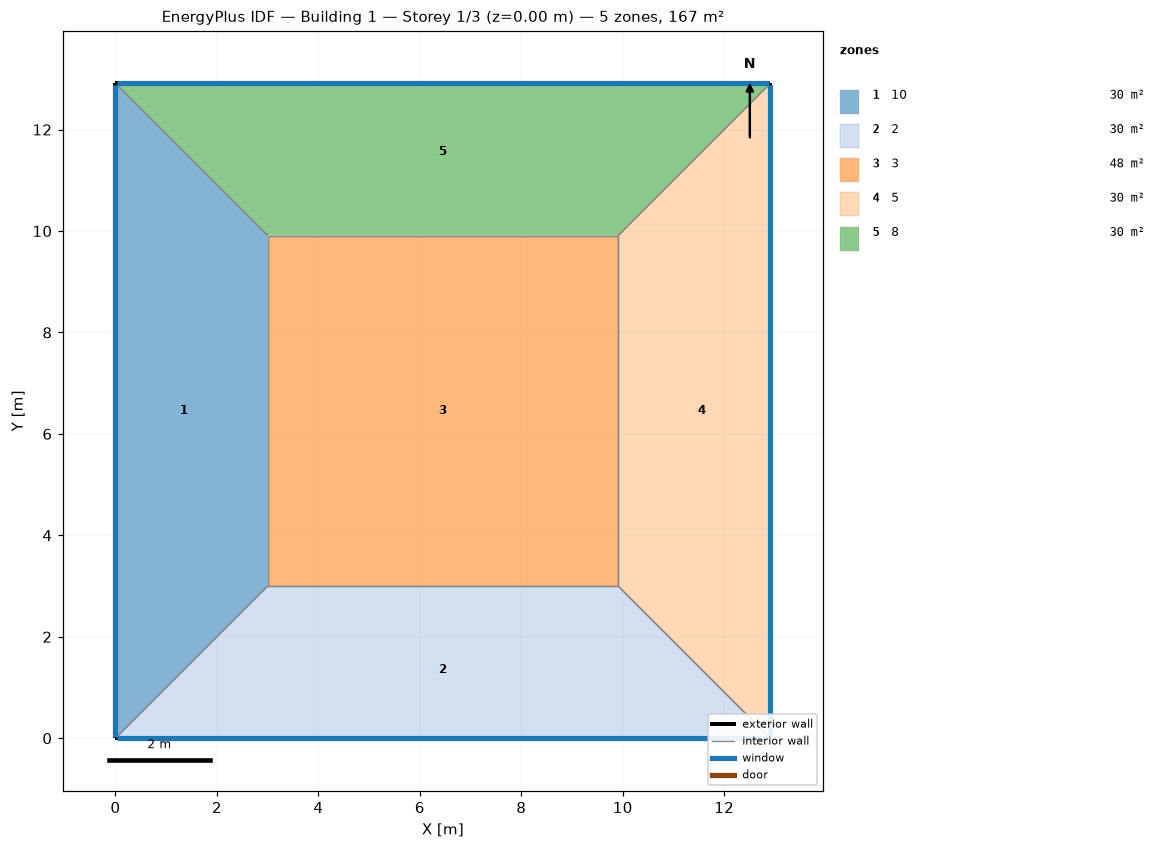
=== STOREY PLAN SPEC (per zone: floor XY polygon, exterior-wall plan segments, windows/doors) ===
zone 1: 10  (29.7 m²)
  floor: (0.00, 0.00) (0.00, 12.91) (3.00, 9.91) (3.00, 3.00)
  exterior wall: (0.00, 12.91) – (0.00, 0.00)  [12.9 m]
    window: (0.00, 12.88) – (0.00, 0.03)  [11.9 m²]
  interior walls: 3
zone 2: 2  (29.7 m²)
  floor: (12.91, 0.00) (0.00, 0.00) (3.00, 3.00) (9.91, 3.00)
  exterior wall: (0.00, 0.00) – (12.91, 0.00)  [12.9 m]
    window: (0.03, 0.00) – (12.88, 0.00)  [11.9 m²]
  interior walls: 3
zone 3: 3  (47.7 m²)
  floor: (3.00, 3.00) (3.00, 9.91) (9.91, 9.91) (9.91, 3.00)
  interior walls: 4
zone 4: 5  (29.7 m²)
  floor: (12.91, 12.91) (12.91, 0.00) (9.91, 3.00) (9.91, 9.91)
  exterior wall: (12.91, 0.00) – (12.91, 12.91)  [12.9 m]
    window: (12.91, 0.03) – (12.91, 12.88)  [11.9 m²]
  interior walls: 3
zone 5: 8  (29.7 m²)
  floor: (0.00, 12.91) (12.91, 12.91) (9.91, 9.91) (3.00, 9.91)
  exterior wall: (12.91, 12.91) – (0.00, 12.91)  [12.9 m]
    window: (12.88, 12.91) – (0.03, 12.91)  [11.9 m²]
  interior walls: 3

=== DERIVED (storey summary) ===
Building: Building 1
Storey: 1 of 3  (floor level z = 0.00 m)
Storey gross floor area: 166.7 m²
Zones on this storey: 5
  - 10: floor 29.7 m²; exterior wall 12.9 m (51.6 m²); 1 window(s) 11.9 m²; WWR 23.0%
  - 2: floor 29.7 m²; exterior wall 12.9 m (51.6 m²); 1 window(s) 11.9 m²; WWR 23.0%
  - 3: floor 47.7 m²
  - 5: floor 29.7 m²; exterior wall 12.9 m (51.6 m²); 1 window(s) 11.9 m²; WWR 23.0%
  - 8: floor 29.7 m²; exterior wall 12.9 m (51.6 m²); 1 window(s) 11.9 m²; WWR 23.0%
Zone adjacency (shared interzone walls):
  - 10 ↔ 2
  - 10 ↔ 3
  - 10 ↔ 8
  - 2 ↔ 3
  - 2 ↔ 5
  - 3 ↔ 5
  - 3 ↔ 8
  - 5 ↔ 8